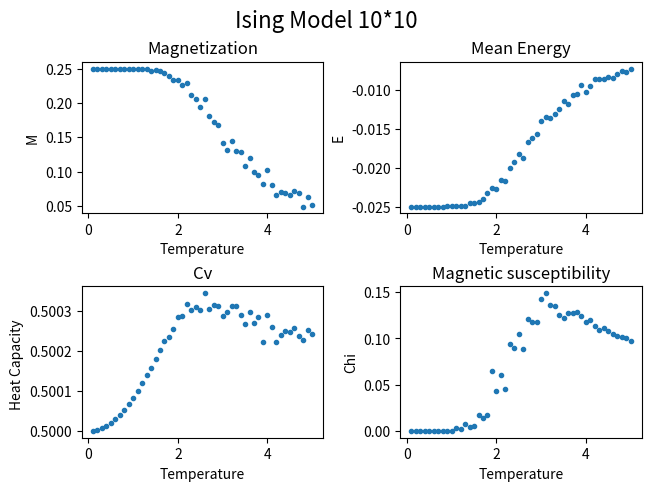

This figure's Python source:
##############################################################################################
# plot of Temperature, Heat Capacity, Magnetization and Magnetic susceptibility of Ising model
# Arya Gholampour
##############################################################################################


import numpy as np
import matplotlib.pyplot as plt
from tqdm import tqdm

T = .1
B = 0
N = 10
dT = 5 / 50
cv_list = np.ones([20,50])
chi_list = np.zeros([20,50])
e_list = np.zeros([20,50])
M_list = np.zeros([20,50])

n1 = 1.0 / (10000*N*N)
n2 = 1.0 / (10000*N*N)

for i in tqdm(range(10)):
    T = .1
    for j in range(50):
        m1 = 0
        m2 = 0
        e = 0
        e2 = 0
        s = np.ones((N,N))
        for _ in range(1000):
            x = np.random.randint(N)
            y = np.random.randint(N)
            new_s = s[x,y]
            H = 2*(s[(x-1)%N,y%N] + s[(x+1)%N,y%N] + s[x%N,(y-1)%N] + s[x%N,(y+1)%N] + B)*new_s
            if H < 0 or np.random.rand() < np.exp(-H / T):
                s[x,y] = -new_s
            e += -H/(8)
            e2 += e**2
            m1 += np.sum(s)
        cv_list[i,j] = (n1*e2-n2*e**2)*(T**2)/2000000
        chi_list[i,j] = (1 - np.mean(s)**2)/T
        e_list[i,j] = (e/20000)
        M_list[i,j] = (m1/200000)
        T += dT

fig, axs = plt.subplots(2, 2, constrained_layout=True)
x = np.linspace(0.1,5,50)
axs[0,1].plot(x,np.mean(e_list, axis=0),'.')
axs[0,1].set_title('Mean Energy')
axs[0,1].set_xlabel('Temperature')
axs[0,1].set_ylabel('E')
fig.suptitle('Ising Model {}*{}'.format(N,N), fontsize=16)

axs[1,0].plot(x,np.mean(cv_list, axis=0),'.')
axs[1,0].set_xlabel('Temperature')
axs[1,0].set_title('Cv')
axs[1,0].set_ylabel('Heat Capacity ')

axs[0,0].plot(x,np.mean(np.abs(M_list), axis=0),'.')
axs[0,0].set_xlabel('Temperature')
axs[0,0].set_title('Magnetization')
axs[0,0].set_ylabel('M')

axs[1,1].plot(x,np.mean(chi_list, axis=0),'.')
axs[1,1].set_xlabel('Temperature')
axs[1,1].set_title('Magnetic susceptibility') 
axs[1,1].set_ylabel('Chi')
plt.show()
